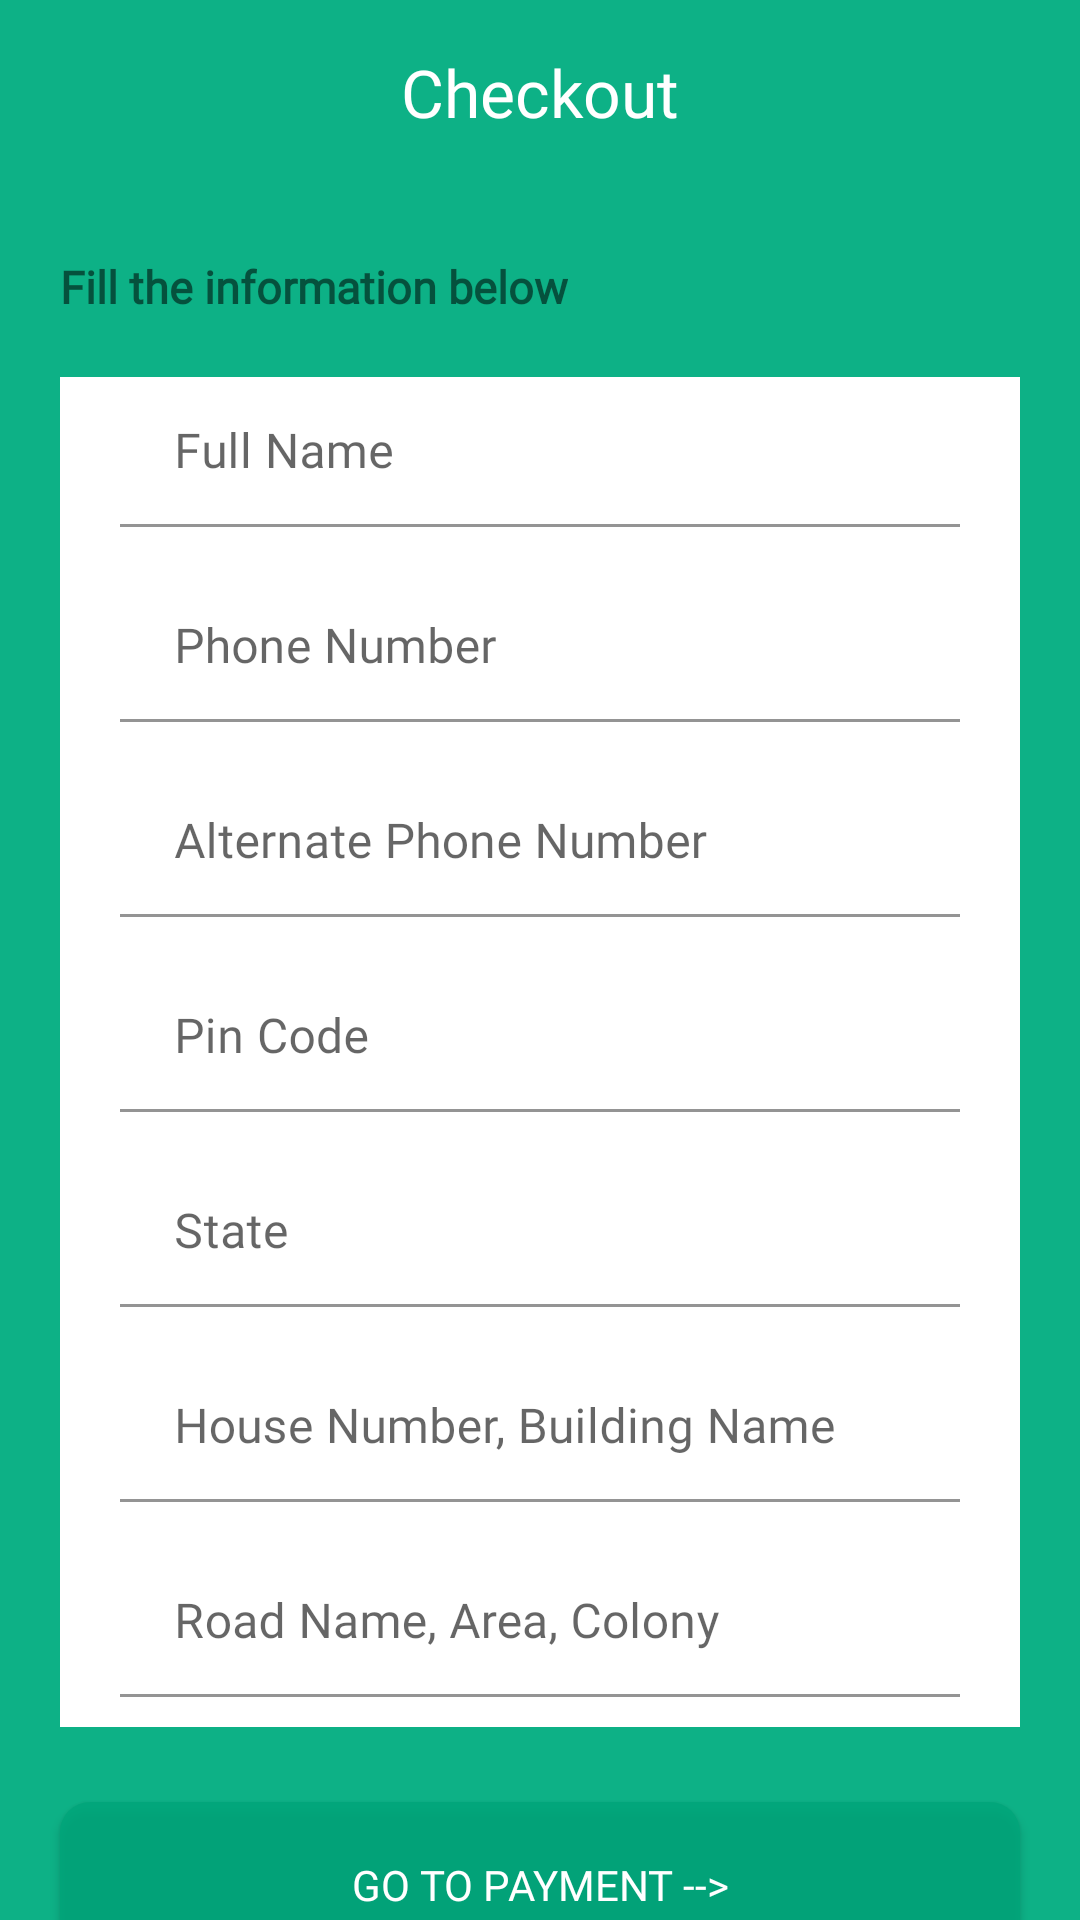

Android layout source for this screen:
<!-- AndroidManifest.xml: application theme Theme.FlowersValley -->
<!-- res/layout/fragment_profile.xml -->
<?xml version="1.0" encoding="utf-8"?>
<RelativeLayout xmlns:android="http://schemas.android.com/apk/res/android"
    xmlns:app="http://schemas.android.com/apk/res-auto"
    xmlns:tools="http://schemas.android.com/tools"
    android:layout_width="match_parent"
    android:layout_height="match_parent"
    android:background="@color/green_200"
    >

    <RelativeLayout
        android:id="@+id/app_bar"
        android:layout_width="match_parent"
        android:layout_height="wrap_content"
        android:layout_marginTop="16dp">

        <androidx.appcompat.widget.AppCompatTextView
            android:layout_width="wrap_content"
            android:layout_height="wrap_content"
            android:layout_centerHorizontal="true"
            android:fontFamily="@font/poppins_medium"
            android:text="Checkout"
            android:textColor="@color/white"
            android:textSize="22sp" />


    </RelativeLayout>

    <androidx.appcompat.widget.LinearLayoutCompat
        android:layout_width="match_parent"
        android:layout_height="match_parent"
        android:layout_below="@+id/app_bar"
        android:layout_marginTop="20dp"
        android:fontFamily="@font/poppins_medium"
        android:background="@drawable/popular_flower_top_corner"
        android:orientation="vertical">

        <androidx.appcompat.widget.AppCompatTextView
            android:layout_width="wrap_content"
            android:layout_height="wrap_content"
            android:layout_centerHorizontal="true"
            android:textStyle="bold"
            android:fontFamily="@font/poppins_medium"
            android:text="Fill the information below"
            android:layout_margin="20dp"
            android:textSize="15sp" />
        <androidx.appcompat.widget.LinearLayoutCompat
            android:layout_width="match_parent"
            android:layout_height="450dp"
            android:background="@color/white"
            android:layout_marginLeft="20dp"
            android:layout_marginRight="20dp"
            android:orientation="vertical">
<com.google.android.material.textfield.TextInputLayout
    android:layout_width="match_parent"
    android:layout_height="wrap_content">
            <com.google.android.material.textfield.TextInputEditText
                android:layout_width="match_parent"
                android:layout_height="50dp"
                android:fontFamily="@font/poppins_medium"
                android:background="@drawable/edit_simple_box"
                android:layout_marginRight="20dp"
                android:layout_marginLeft="20dp"
                android:hint="Full Name"
                android:paddingLeft="18dp"/>
</com.google.android.material.textfield.TextInputLayout>

        <com.google.android.material.textfield.TextInputLayout
            android:layout_width="match_parent"
            android:layout_marginTop="15dp"
            android:layout_height="wrap_content">
            <com.google.android.material.textfield.TextInputEditText
                android:layout_width="match_parent"
                android:layout_height="50dp"
                android:fontFamily="@font/poppins_medium"
                android:background="@drawable/edit_simple_box"
                android:layout_marginRight="20dp"
                android:layout_marginLeft="20dp"
                android:hint="Phone Number"
                android:paddingLeft="18dp"/>
        </com.google.android.material.textfield.TextInputLayout>

        <com.google.android.material.textfield.TextInputLayout
            android:layout_width="match_parent"
            android:layout_marginTop="15dp"
            android:layout_height="wrap_content">
            <com.google.android.material.textfield.TextInputEditText
                android:layout_width="match_parent"
                android:layout_height="50dp"
                android:background="@drawable/edit_simple_box"
                android:layout_marginRight="20dp"
                android:layout_marginLeft="20dp"
                android:fontFamily="@font/poppins_medium"
                android:hint="Alternate Phone Number"
                android:paddingLeft="18dp"/>
        </com.google.android.material.textfield.TextInputLayout>

        <com.google.android.material.textfield.TextInputLayout
            android:layout_width="match_parent"
            android:layout_marginTop="15dp"
            android:layout_height="wrap_content">
            <com.google.android.material.textfield.TextInputEditText
                android:layout_width="match_parent"
                android:layout_height="50dp"
                android:fontFamily="@font/poppins_medium"
                android:background="@drawable/edit_simple_box"
                android:layout_marginRight="20dp"
                android:layout_marginLeft="20dp"
                android:hint="Pin Code"
                android:paddingLeft="18dp"/>
        </com.google.android.material.textfield.TextInputLayout>


        <com.google.android.material.textfield.TextInputLayout
            android:layout_width="match_parent"
            android:layout_marginTop="15dp"
            android:layout_height="wrap_content">
            <com.google.android.material.textfield.TextInputEditText
                android:layout_width="match_parent"
                android:layout_height="50dp"
                android:fontFamily="@font/poppins_medium"
                android:background="@drawable/edit_simple_box"
                android:layout_marginRight="20dp"
                android:layout_marginLeft="20dp"
                android:hint="State"
                android:paddingLeft="18dp"/>
        </com.google.android.material.textfield.TextInputLayout>
        <com.google.android.material.textfield.TextInputLayout
            android:layout_width="match_parent"
            android:layout_marginTop="15dp"
            android:layout_height="wrap_content">
            <com.google.android.material.textfield.TextInputEditText
                android:layout_width="match_parent"
                android:layout_height="50dp"
                android:background="@drawable/edit_simple_box"
                android:layout_marginRight="20dp"
                android:fontFamily="@font/poppins_medium"
                android:layout_marginLeft="20dp"
                android:hint="House Number, Building Name"
                android:paddingLeft="18dp"/>
        </com.google.android.material.textfield.TextInputLayout>

        <com.google.android.material.textfield.TextInputLayout
            android:layout_width="match_parent"
            android:layout_marginTop="15dp"
            android:layout_height="wrap_content">
            <com.google.android.material.textfield.TextInputEditText
                android:layout_width="match_parent"
                android:layout_height="50dp"
                android:background="@drawable/edit_simple_box"
                android:layout_marginRight="20dp"
                android:fontFamily="@font/poppins_medium"
                android:layout_marginLeft="20dp"
                android:hint="Road Name, Area, Colony"
                android:paddingLeft="18dp"/>
        </com.google.android.material.textfield.TextInputLayout>
        </androidx.appcompat.widget.LinearLayoutCompat>
        <androidx.appcompat.widget.AppCompatButton
            android:layout_width="match_parent"
            android:layout_height="55dp"
            android:layout_below="@id/total_amount"
            android:layout_marginLeft="20dp"
            android:layout_marginTop="25dp"
            android:fontFamily="@font/poppins_medium"
            android:layout_marginRight="20dp"
            android:background="@drawable/login_edit_button"
            android:text="Go to Payment -->"
            android:textColor="@color/white" />

    </androidx.appcompat.widget.LinearLayoutCompat>
</RelativeLayout>
<!-- resources referenced by this layout -->
<resources>
  <color name="green_200">#0DB186</color>
  <color name="white">#FFFFFFFF</color>
  <!-- drawable edit_simple_box (drawable) -->
  <?xml version="1.0" encoding="utf-8"?>
  <shape xmlns:android="http://schemas.android.com/apk/res/android">
          <corners android:radius="8dp"/>
      <solid android:color="@color/white"/>
      
  </shape>
  <!-- drawable login_edit_button (drawable) -->
  <?xml version="1.0" encoding="utf-8"?>
  <shape xmlns:android="http://schemas.android.com/apk/res/android">
              <solid android:color="@color/green_500"/>
      <corners android:radius="10dp"/>
  </shape>
  <style name="Theme.FlowersValley" parent="Theme.MaterialComponents.DayNight.NoActionBar">
          
          <item name="colorPrimary">@color/green_700</item>
          <item name="colorPrimaryVariant">@color/green_200</item>
          <item name="colorOnPrimary">@color/black</item>
          
          <item name="colorSecondary">@color/green_200</item>
          <item name="colorSecondaryVariant">@color/green_200</item>
          <item name="colorOnSecondary">@color/black</item>
          
          <item name="android:statusBarColor" tools:targetApi="l">?attr/colorPrimaryVariant</item>
          
      </style>
  <color name="green_500">#D300A67A</color>
  <color name="green_700">#00a67a</color>
  <color name="black">#FF000000</color>
</resources>
